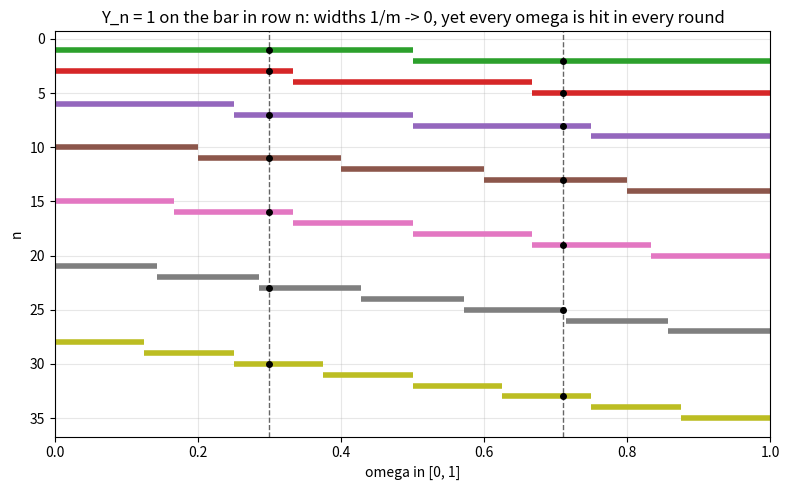

Source code (Python):
"""Sliding-interval sequence: Y_n is the indicator of the n-th piece when [0,1] is cut into 2, 3, 4, ... pieces."""

import numpy as np
import matplotlib.pyplot as plt

intervals = []
for m in range(2, 9):
    for j in range(m):
        intervals.append((j / m, (j + 1) / m, m))

fig, ax = plt.subplots(figsize=(8, 5))
for n, (a, b, m) in enumerate(intervals, start=1):
    ax.plot([a, b], [n, n], lw=4, color=f"C{m % 10}", solid_capstyle="butt")
for w in [0.3, 0.71]:
    ax.axvline(w, color="0.4", lw=1, ls="--")
    hits = [n for n, (a, b, m) in enumerate(intervals, start=1) if a <= w <= b]
    ax.plot([w] * len(hits), hits, "o", color="black", ms=4)
ax.invert_yaxis()
ax.set_xlim(0, 1)
ax.set_xlabel("omega in [0, 1]")
ax.set_ylabel("n")
ax.set_title("Y_n = 1 on the bar in row n: widths 1/m -> 0, yet every omega is hit in every round")
ax.grid(alpha=0.3)
fig.tight_layout()
